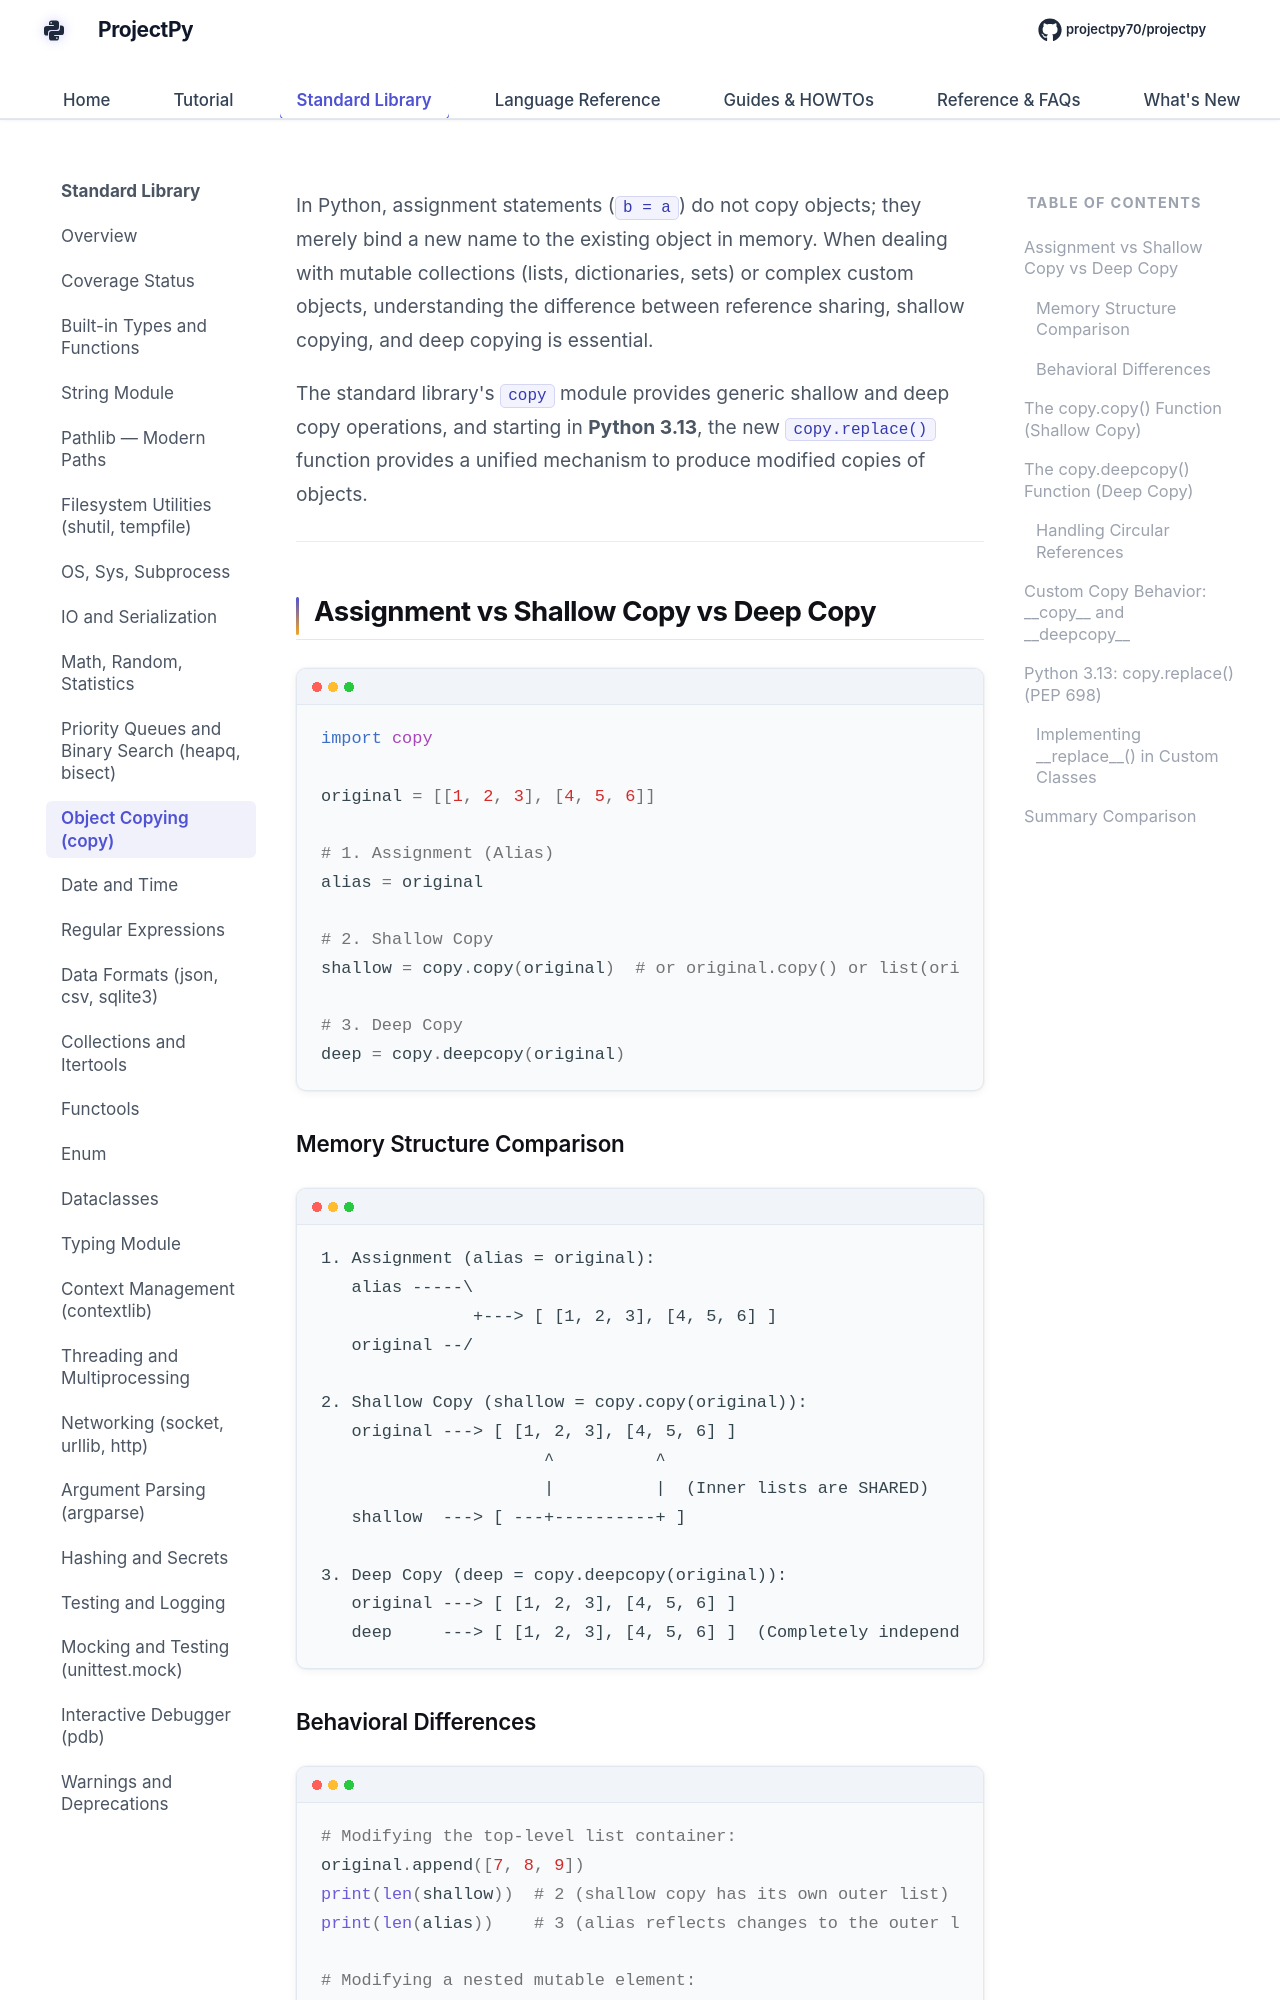

repository: Sdas2003810/projectpy · page: standard-library/copy-module/index.html · generator: mkdocs

# Object Copying & Modification: `copy` Module

In Python, assignment statements (`b = a`) do not copy objects; they merely bind a new name to the existing object in memory. When dealing with mutable collections (lists, dictionaries, sets) or complex custom objects, understanding the difference between reference sharing, shallow copying, and deep copying is essential.

The standard library's `copy` module provides generic shallow and deep copy operations, and starting in **Python 3.13**, the new `copy.replace()` function provides a unified mechanism to produce modified copies of objects.

---

## Assignment vs Shallow Copy vs Deep Copy

```python
import copy

original = [[1, 2, 3], [4, 5, 6]]

# 1. Assignment (Alias)
alias = original

# 2. Shallow Copy
shallow = copy.copy(original)  # or original.copy() or list(original)

# 3. Deep Copy
deep = copy.deepcopy(original)
```

### Memory Structure Comparison

```text
1. Assignment (alias = original):
   alias -----\
               +---> [ [1, 2, 3], [4, 5, 6] ]
   original --/

2. Shallow Copy (shallow = copy.copy(original)):
   original ---> [ [1, 2, 3], [4, 5, 6] ]
                      ^          ^
                      |          |  (Inner lists are SHARED)
   shallow  ---> [ ---+----------+ ]

3. Deep Copy (deep = copy.deepcopy(original)):
   original ---> [ [1, 2, 3], [4, 5, 6] ]
   deep     ---> [ [1, 2, 3], [4, 5, 6] ]  (Completely independent in memory)
```
